The GitHub repository 1Erge/treeleaf-classifier contains a labelled image folder "processed" with 32 categories: anhui barberry, beales barberry, big fruited holly, camphor tree, canadian poplar, castor aralia, chinese cinnamon, chinese horse chestnut, chinese redbud, chinese toon, chinese tulip tree, crape myrtle, deodar, ford woodlotus, ginkgo, glossy privet, goldenrain tree, japan arrowwood, japanese cheesewood, japanese flowering cherry, japanese maple, nanmu, oleander, peach, pubescent bamboo, southern magnolia, sweet osmanthus, tangerine, trident maple, true indigo, wintersweet, yew plum pine. Examples follow, each with its label.

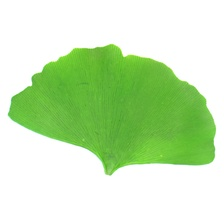
Label: ginkgo

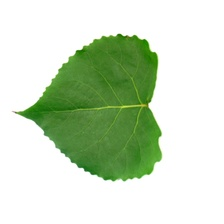
Label: canadian poplar

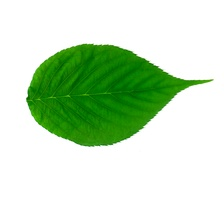
Label: japanese flowering cherry

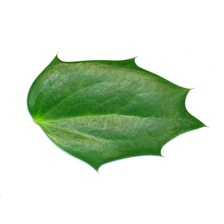
Label: beales barberry

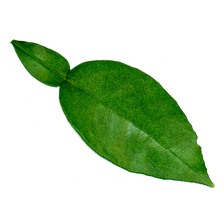
Label: tangerine

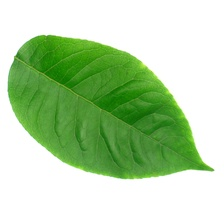
Label: big fruited holly
